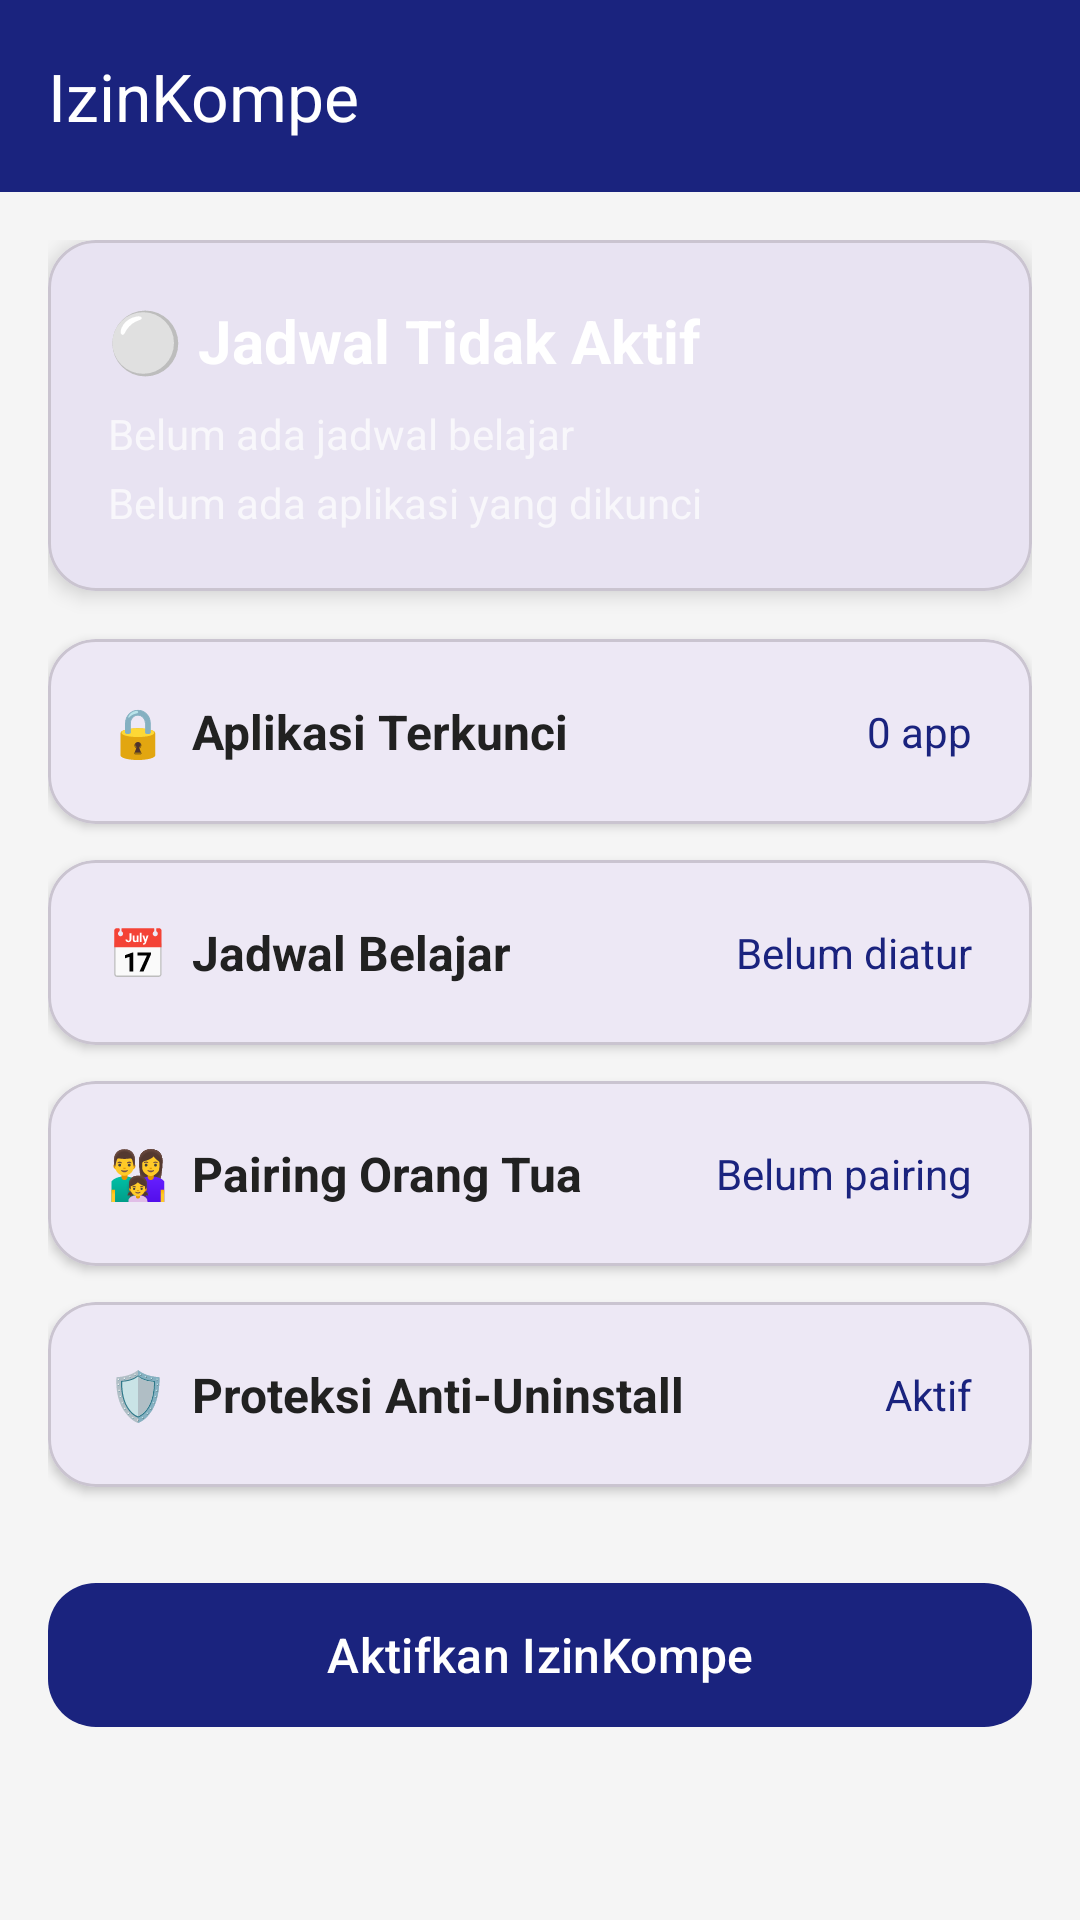

The Android layout XML behind this screen, and the referenced resources:
<!-- AndroidManifest.xml: activity theme Theme.IzinKompe -->
<!-- res/layout/activity_main.xml -->
<?xml version="1.0" encoding="utf-8"?>
<androidx.coordinatorlayout.widget.CoordinatorLayout
    xmlns:android="http://schemas.android.com/apk/res/android"
    xmlns:app="http://schemas.android.com/apk/res-auto"
    android:layout_width="match_parent"
    android:layout_height="match_parent"
    android:background="@color/background">

    <com.google.android.material.appbar.AppBarLayout
        android:layout_width="match_parent"
        android:layout_height="wrap_content"
        android:background="@color/primary"
        app:elevation="0dp">

        <com.google.android.material.appbar.MaterialToolbar
            android:id="@+id/toolbar"
            android:layout_width="match_parent"
            android:layout_height="?attr/actionBarSize"
            android:background="@color/primary"
            app:title="@string/app_name"
            app:titleTextColor="@color/white" />

    </com.google.android.material.appbar.AppBarLayout>

    <androidx.core.widget.NestedScrollView
        android:layout_width="match_parent"
        android:layout_height="match_parent"
        app:layout_behavior="@string/appbar_scrolling_view_behavior"
        android:padding="16dp">

        <LinearLayout
            android:layout_width="match_parent"
            android:layout_height="wrap_content"
            android:orientation="vertical">

            
            <com.google.android.material.card.MaterialCardView
                android:id="@+id/cardStatus"
                android:layout_width="match_parent"
                android:layout_height="wrap_content"
                android:layout_marginBottom="16dp"
                app:cardCornerRadius="16dp"
                app:cardElevation="4dp">

                <LinearLayout
                    android:layout_width="match_parent"
                    android:layout_height="wrap_content"
                    android:orientation="vertical"
                    android:padding="20dp"
                    android:background="@drawable/bg_gradient_button">

                    <TextView
                        android:id="@+id/tvStatusTitle"
                        android:layout_width="wrap_content"
                        android:layout_height="wrap_content"
                        android:text="@string/main_status_inactive"
                        android:textColor="@color/white"
                        android:textSize="20sp"
                        android:textStyle="bold" />

                    <TextView
                        android:id="@+id/tvScheduleInfo"
                        android:layout_width="wrap_content"
                        android:layout_height="wrap_content"
                        android:layout_marginTop="8dp"
                        android:text="@string/main_no_schedule"
                        android:textColor="#B3FFFFFF"
                        android:textSize="14sp" />

                    <TextView
                        android:id="@+id/tvLockedAppsCount"
                        android:layout_width="wrap_content"
                        android:layout_height="wrap_content"
                        android:layout_marginTop="4dp"
                        android:text="@string/main_no_apps"
                        android:textColor="#B3FFFFFF"
                        android:textSize="14sp" />

                </LinearLayout>

            </com.google.android.material.card.MaterialCardView>

            
            <com.google.android.material.card.MaterialCardView
                android:id="@+id/cardLockedApps"
                android:layout_width="match_parent"
                android:layout_height="wrap_content"
                android:layout_marginBottom="12dp"
                app:cardCornerRadius="16dp"
                app:cardElevation="2dp">

                <LinearLayout
                    android:layout_width="match_parent"
                    android:layout_height="wrap_content"
                    android:orientation="horizontal"
                    android:padding="20dp"
                    android:gravity="center_vertical">

                    <TextView
                        android:layout_width="0dp"
                        android:layout_height="wrap_content"
                        android:layout_weight="1"
                        android:text="🔒  Aplikasi Terkunci"
                        android:textSize="16sp"
                        android:textColor="@color/text_primary"
                        android:textStyle="bold" />

                    <TextView
                        android:id="@+id/tvLockedAppsDetail"
                        android:layout_width="wrap_content"
                        android:layout_height="wrap_content"
                        android:text="0 app"
                        android:textSize="14sp"
                        android:textColor="@color/primary" />

                </LinearLayout>

            </com.google.android.material.card.MaterialCardView>

            
            <com.google.android.material.card.MaterialCardView
                android:id="@+id/cardSchedule"
                android:layout_width="match_parent"
                android:layout_height="wrap_content"
                android:layout_marginBottom="12dp"
                app:cardCornerRadius="16dp"
                app:cardElevation="2dp">

                <LinearLayout
                    android:layout_width="match_parent"
                    android:layout_height="wrap_content"
                    android:orientation="horizontal"
                    android:padding="20dp"
                    android:gravity="center_vertical">

                    <TextView
                        android:layout_width="0dp"
                        android:layout_height="wrap_content"
                        android:layout_weight="1"
                        android:text="📅  Jadwal Belajar"
                        android:textSize="16sp"
                        android:textColor="@color/text_primary"
                        android:textStyle="bold" />

                    <TextView
                        android:id="@+id/tvScheduleDetail"
                        android:layout_width="wrap_content"
                        android:layout_height="wrap_content"
                        android:text="Belum diatur"
                        android:textSize="14sp"
                        android:textColor="@color/primary" />

                </LinearLayout>

            </com.google.android.material.card.MaterialCardView>

            
            <com.google.android.material.card.MaterialCardView
                android:id="@+id/cardPairing"
                android:layout_width="match_parent"
                android:layout_height="wrap_content"
                android:layout_marginBottom="12dp"
                app:cardCornerRadius="16dp"
                app:cardElevation="2dp">

                <LinearLayout
                    android:layout_width="match_parent"
                    android:layout_height="wrap_content"
                    android:orientation="horizontal"
                    android:padding="20dp"
                    android:gravity="center_vertical">

                    <TextView
                        android:layout_width="0dp"
                        android:layout_height="wrap_content"
                        android:layout_weight="1"
                        android:text="👨‍👩‍👧  Pairing Orang Tua"
                        android:textSize="16sp"
                        android:textColor="@color/text_primary"
                        android:textStyle="bold" />

                    <TextView
                        android:id="@+id/tvPairingStatus"
                        android:layout_width="wrap_content"
                        android:layout_height="wrap_content"
                        android:text="Belum pairing"
                        android:textSize="14sp"
                        android:textColor="@color/primary" />

                </LinearLayout>

            </com.google.android.material.card.MaterialCardView>

            
            <com.google.android.material.card.MaterialCardView
                android:id="@+id/cardDeviceAdmin"
                android:layout_width="match_parent"
                android:layout_height="wrap_content"
                android:layout_marginBottom="12dp"
                app:cardCornerRadius="16dp"
                app:cardElevation="2dp">

                <LinearLayout
                    android:layout_width="match_parent"
                    android:layout_height="wrap_content"
                    android:orientation="horizontal"
                    android:padding="20dp"
                    android:gravity="center_vertical">

                    <TextView
                        android:layout_width="0dp"
                        android:layout_height="wrap_content"
                        android:layout_weight="1"
                        android:text="🛡️  Proteksi Anti-Uninstall"
                        android:textSize="16sp"
                        android:textColor="@color/text_primary"
                        android:textStyle="bold" />

                    <TextView
                        android:id="@+id/tvDeviceAdminStatus"
                        android:layout_width="wrap_content"
                        android:layout_height="wrap_content"
                        android:text="Aktif"
                        android:textSize="14sp"
                        android:textColor="@color/primary" />

                </LinearLayout>

            </com.google.android.material.card.MaterialCardView>

            
            <com.google.android.material.button.MaterialButton
                android:id="@+id/btnToggleService"
                android:layout_width="match_parent"
                android:layout_height="56dp"
                android:layout_marginTop="16dp"
                android:text="Aktifkan IzinKompe"
                android:textSize="16sp"
                android:textAllCaps="false"
                app:cornerRadius="16dp"
                app:backgroundTint="@color/primary" />

        </LinearLayout>

    </androidx.core.widget.NestedScrollView>

</androidx.coordinatorlayout.widget.CoordinatorLayout>
<!-- resources referenced by this layout -->
<resources>
  <color name="background">#FFF5F5F5</color>
  <color name="primary">#FF1A237E</color>
  <color name="text_primary">#FF212121</color>
  <color name="white">#FFFFFFFF</color>
  <string name="app_name">IzinKompe</string>
  <string name="main_no_apps">Belum ada aplikasi yang dikunci</string>
  <string name="main_no_schedule">Belum ada jadwal belajar</string>
  <string name="main_status_inactive">⚪ Jadwal Tidak Aktif</string>
  <style name="Theme.IzinKompe" parent="Theme.Material3.Light.NoActionBar">
          <item name="colorPrimary">@color/primary</item>
          <item name="colorPrimaryDark">@color/primary_dark</item>
          <item name="colorAccent">@color/accent</item>
          <item name="android:statusBarColor">@color/primary_dark</item>
          <item name="android:navigationBarColor">@color/primary_dark</item>
          <item name="android:windowBackground">@color/background</item>
      </style>
  <color name="primary_dark">#FF0D1457</color>
  <color name="accent">#FF00BCD4</color>
</resources>
